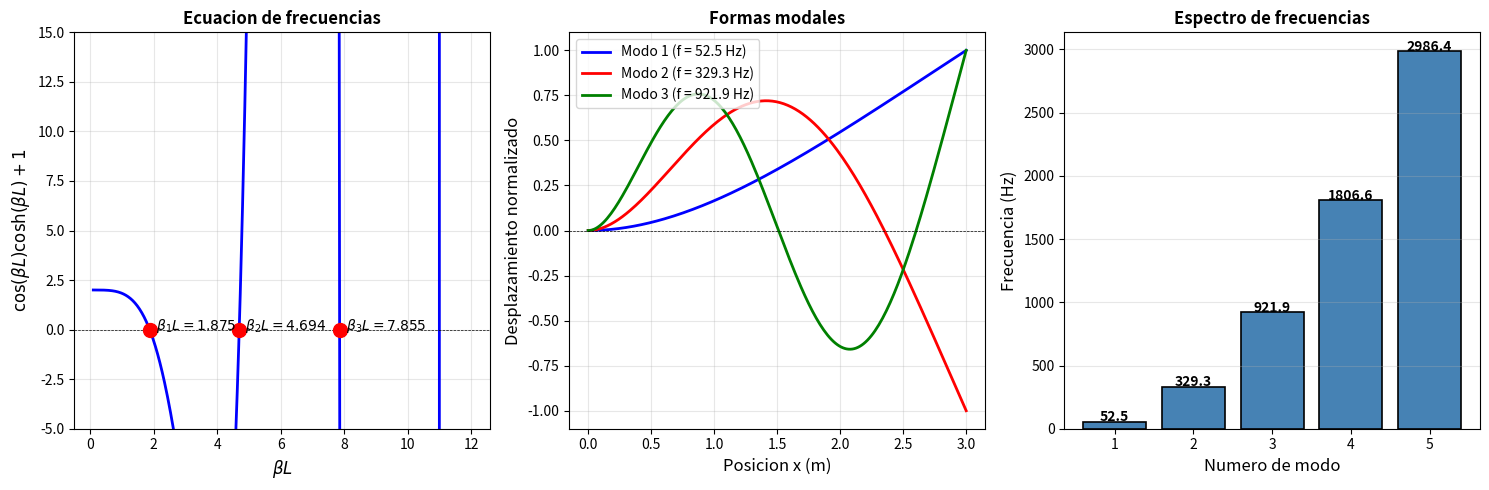

This chart was generated by the following Python code: (Note: this script raises an exception after producing the figure.)
"""
Problema 01: Viga en voladizo - Frecuencias y modos
===================================================
Calculo de frecuencias naturales y formas modales de viga Euler-Bernoulli.

Datos:
- L = 3 m
- E = 210 GPa
- I = 8.5e-5 m^4
- mu = 25 kg/m
"""

import numpy as np
import matplotlib.pyplot as plt
from scipy.optimize import brentq

# =============================================================================
# 1. Datos del problema
# =============================================================================
print("=" * 60)
print("PROBLEMA 01: VIGA EN VOLADIZO (EULER-BERNOULLI)")
print("=" * 60)

L = 3.0       # m
E = 210e9     # Pa
I = 8.5e-5    # m^4
mu = 25.0     # kg/m

print(f"\nDatos:")
print(f"  L = {L} m")
print(f"  E = {E/1e9} GPa")
print(f"  I = {I*1e4:.2f} cm^4")
print(f"  mu = {mu} kg/m")

# =============================================================================
# 2. Ecuacion de frecuencias del voladizo
# =============================================================================
print("\n" + "=" * 60)
print("ECUACION DE FRECUENCIAS")
print("=" * 60)

def freq_equation(beta_L):
    """Ecuacion: cos(beta*L)*cosh(beta*L) + 1 = 0"""
    return np.cos(beta_L) * np.cosh(beta_L) + 1

# Buscar raices
beta_L_roots = []
x_search = np.linspace(0.1, 25, 1000)
for i in range(len(x_search)-1):
    if freq_equation(x_search[i]) * freq_equation(x_search[i+1]) < 0:
        root = brentq(freq_equation, x_search[i], x_search[i+1])
        beta_L_roots.append(root)
        if len(beta_L_roots) >= 5:
            break

beta_L_roots = np.array(beta_L_roots)
print(f"\nRaices beta_n*L: {beta_L_roots[:3]}")

# =============================================================================
# 3. Frecuencias naturales
# =============================================================================
print("\n" + "=" * 60)
print("FRECUENCIAS NATURALES")
print("=" * 60)

# Factor de frecuencia
factor = np.sqrt(E * I / (mu * L**4))
print(f"Factor sqrt(EI/mu*L^4) = {factor:.3f} rad/s")

omega = (beta_L_roots**2) * factor
f = omega / (2 * np.pi)
T = 1 / f

print(f"\n{'Modo':<6} {'beta*L':<10} {'omega (rad/s)':<15} {'f (Hz)':<10} {'T (ms)':<10}")
print("-" * 55)
for n in range(min(5, len(omega))):
    print(f"{n+1:<6} {beta_L_roots[n]:<10.4f} {omega[n]:<15.2f} {f[n]:<10.2f} {T[n]*1000:<10.1f}")

# =============================================================================
# 4. Formas modales
# =============================================================================
def mode_shape(x, beta):
    """Forma modal del voladizo normalizada"""
    bL = beta * L
    sigma = (np.sinh(bL) - np.sin(bL)) / (np.cosh(bL) + np.cos(bL))
    phi = (np.cosh(beta*x) - np.cos(beta*x)) - sigma * (np.sinh(beta*x) - np.sin(beta*x))
    return phi / np.max(np.abs(phi))  # Normalizar a 1

x = np.linspace(0, L, 200)

# =============================================================================
# 5. Graficas
# =============================================================================
fig, axes = plt.subplots(1, 3, figsize=(15, 5))

# 5.1 Ecuacion de frecuencias
ax1 = axes[0]
beta_L_plot = np.linspace(0.1, 12, 500)
y = freq_equation(beta_L_plot)
ax1.plot(beta_L_plot, y, 'b-', linewidth=2)
ax1.axhline(y=0, color='k', linestyle='--', linewidth=0.5)
for i, root in enumerate(beta_L_roots[:3]):
    ax1.plot(root, 0, 'ro', markersize=10)
    ax1.annotate(f'  $\\beta_{i+1}L = {root:.3f}$', (root, 0), fontsize=10)
ax1.set_xlabel('$\\beta L$', fontsize=12)
ax1.set_ylabel('$\\cos(\\beta L)\\cosh(\\beta L) + 1$', fontsize=12)
ax1.set_title('Ecuacion de frecuencias', fontsize=12, fontweight='bold')
ax1.set_ylim(-5, 15)
ax1.grid(True, alpha=0.3)

# 5.2 Formas modales
ax2 = axes[1]
colors = ['b', 'r', 'g']
for n in range(3):
    beta = beta_L_roots[n] / L
    phi = mode_shape(x, beta)
    ax2.plot(x, phi, colors[n], linewidth=2, label=f'Modo {n+1} (f = {f[n]:.1f} Hz)')

ax2.axhline(y=0, color='k', linestyle='--', linewidth=0.5)
ax2.set_xlabel('Posicion x (m)', fontsize=12)
ax2.set_ylabel('Desplazamiento normalizado', fontsize=12)
ax2.set_title('Formas modales', fontsize=12, fontweight='bold')
ax2.legend(loc='upper left')
ax2.grid(True, alpha=0.3)

# 5.3 Espectro de frecuencias
ax3 = axes[2]
modes = np.arange(1, len(omega)+1)
ax3.bar(modes, f[:len(modes)], color='steelblue', edgecolor='black', linewidth=1.2)
ax3.set_xlabel('Numero de modo', fontsize=12)
ax3.set_ylabel('Frecuencia (Hz)', fontsize=12)
ax3.set_title('Espectro de frecuencias', fontsize=12, fontweight='bold')
ax3.set_xticks(modes)
for i, freq in enumerate(f[:len(modes)]):
    ax3.text(i+1, freq + 5, f'{freq:.1f}', ha='center', fontsize=10, fontweight='bold')
ax3.grid(True, alpha=0.3, axis='y')

plt.tight_layout()
plt.savefig('../figs/fig_problema_01_voladizo.png', dpi=150, bbox_inches='tight')
plt.savefig('../figs/fig_problema_01_voladizo.pdf', bbox_inches='tight')
print("\n[Figura guardada en figs/fig_problema_01_voladizo.pdf]")
plt.close()
